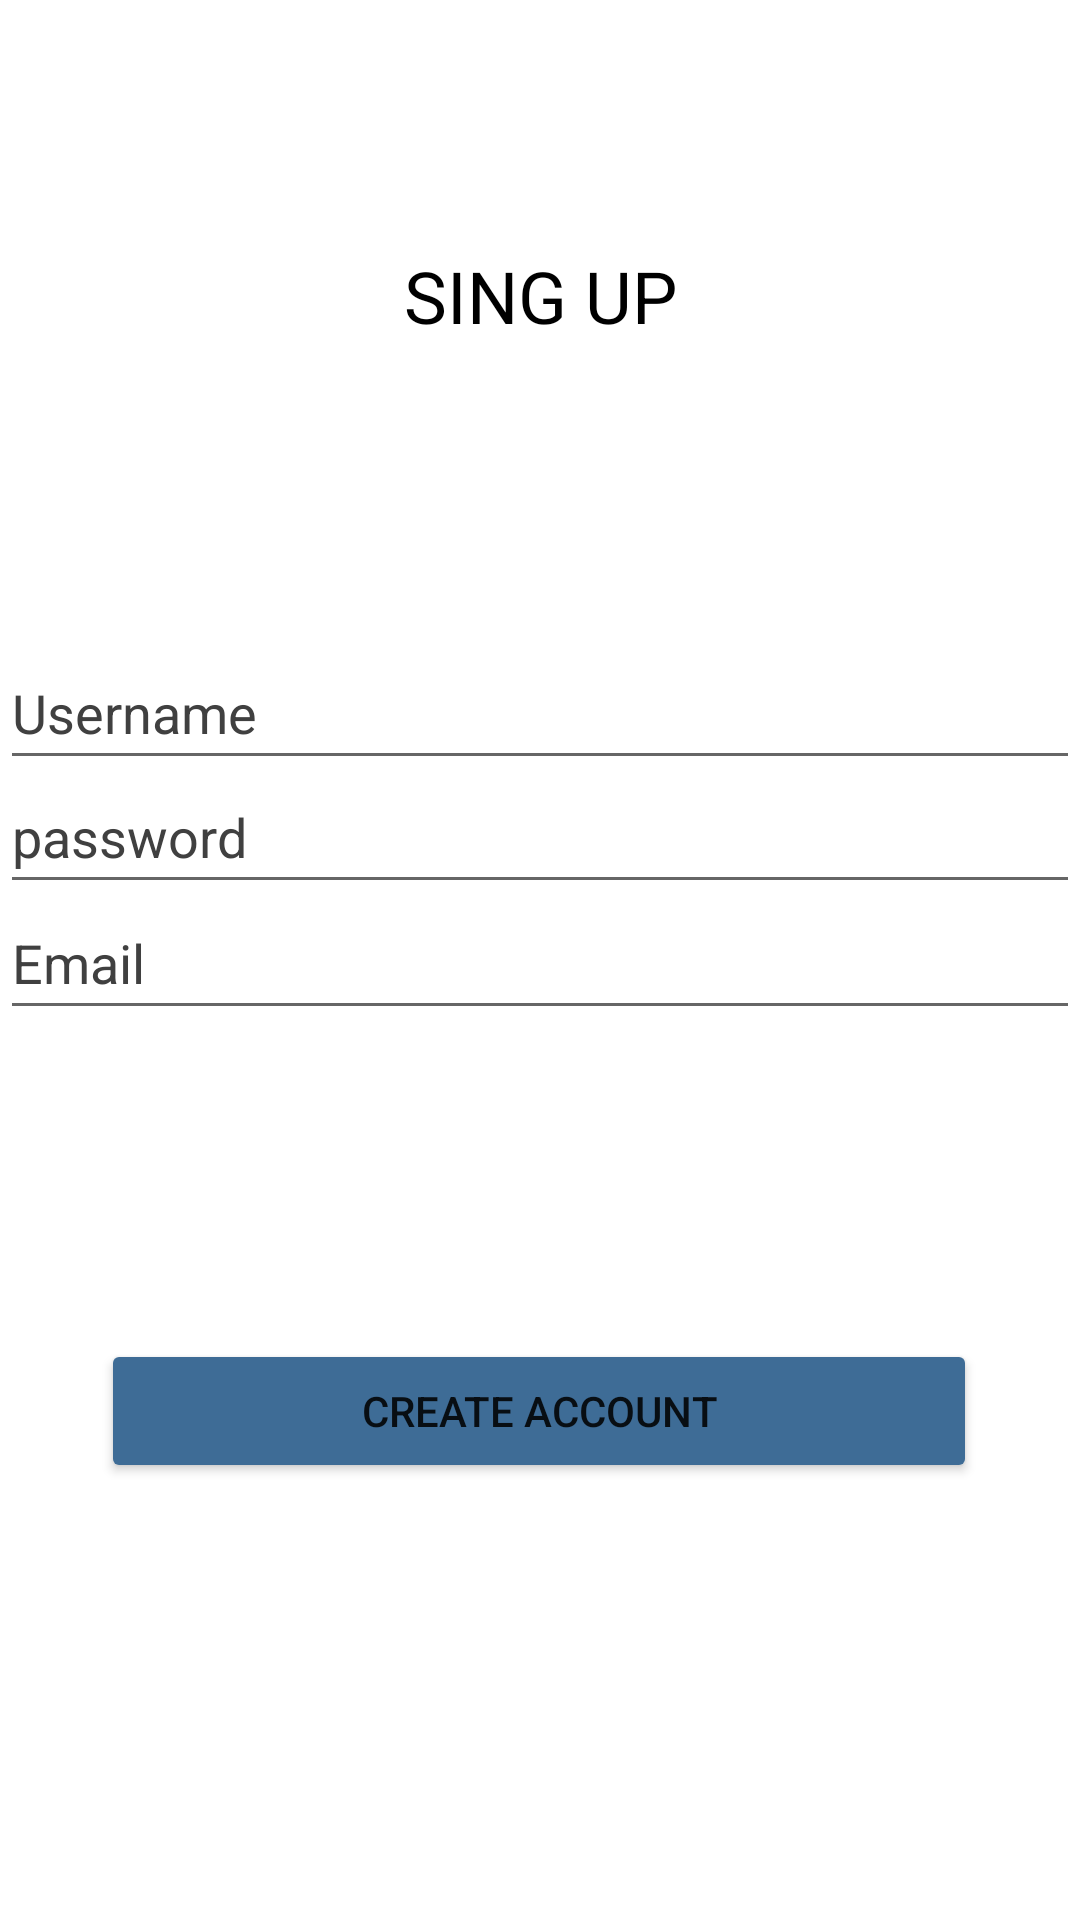

Layout XML and referenced resources for this Android screen:
<!-- AndroidManifest.xml: application theme Theme.Nicolesaffoury -->
<!-- res/layout/activity_register.xml -->
<?xml version="1.0" encoding="utf-8"?>
<androidx.constraintlayout.widget.ConstraintLayout xmlns:android="http://schemas.android.com/apk/res/android"
    xmlns:app="http://schemas.android.com/apk/res-auto"
    xmlns:tools="http://schemas.android.com/tools"
    android:layout_width="match_parent"
    android:layout_height="match_parent"
    tools:context=".RegisterActivity">


    <EditText
        android:id="@+id/editRegisterName"
        android:layout_width="match_parent"
        android:layout_height="wrap_content"
        android:ems="10"
        android:hint="Username"
        android:inputType="textPersonName"
        android:minHeight="48dp"
        android:textColorHint="@color/blacks"
        app:layout_constraintBottom_toBottomOf="parent"
        app:layout_constraintEnd_toEndOf="parent"
        app:layout_constraintHorizontal_bias="0.0"
        app:layout_constraintStart_toStartOf="parent"
        app:layout_constraintTop_toTopOf="parent"
        app:layout_constraintVertical_bias="0.358" />

    <EditText
        android:id="@+id/editRegisterPassword"
        android:layout_width="match_parent"
        android:layout_height="wrap_content"
        android:ems="10"
        android:hint="password"
        android:inputType="textPassword"
        android:minHeight="48dp"
        android:textColorHint="@color/blacks"
        app:layout_constraintBottom_toBottomOf="parent"
        app:layout_constraintEnd_toEndOf="parent"
        app:layout_constraintHorizontal_bias="0.0"
        app:layout_constraintStart_toStartOf="parent"
        app:layout_constraintTop_toTopOf="parent"
        app:layout_constraintVertical_bias="0.428" />

    <EditText
        android:id="@+id/editRegisterEmail"
        android:layout_width="match_parent"
        android:layout_height="wrap_content"
        android:ems="10"
        android:hint="Email"
        android:inputType="textEmailAddress"
        android:minHeight="48dp"
        android:textColorHint="@color/blacks"
        app:layout_constraintBottom_toBottomOf="parent"
        app:layout_constraintEnd_toEndOf="parent"
        app:layout_constraintHorizontal_bias="0.0"
        app:layout_constraintStart_toStartOf="parent"
        app:layout_constraintTop_toTopOf="parent"
        app:layout_constraintVertical_bias="0.499" />

    <Button
        android:id="@+id/DoneRegister"
        android:layout_width="292dp"
        android:layout_height="48dp"
        android:backgroundTint="@color/colornew"
        android:onClick="Register"
        android:text="Create account"
        app:layout_constraintBottom_toBottomOf="parent"
        app:layout_constraintEnd_toEndOf="parent"
        app:layout_constraintHorizontal_bias="0.495"
        app:layout_constraintStart_toStartOf="parent"
        app:layout_constraintTop_toTopOf="parent"
        app:layout_constraintVertical_bias="0.754" />

    <TextView
        android:id="@+id/textViewSingup"
        android:layout_width="233dp"
        android:layout_height="45dp"
        android:gravity="center"
        android:text="SING UP"
        android:textColor="@color/black"
        android:textSize="24sp"
        app:layout_constraintBottom_toBottomOf="parent"
        app:layout_constraintEnd_toEndOf="parent"
        app:layout_constraintStart_toStartOf="parent"
        app:layout_constraintTop_toTopOf="parent"
        app:layout_constraintVertical_bias="0.128" />


</androidx.constraintlayout.widget.ConstraintLayout>
<!-- resources referenced by this layout -->
<resources>
  <color name="black">#FF000000</color>
  <color name="blacks">#404040</color>
  <color name="colornew">#3e6c96</color>
  <style name="Theme.Nicolesaffoury" parent="Theme.MaterialComponents.DayNight.DarkActionBar">
          
          <item name="colorPrimary">@color/black</item>
          <item name="colorPrimaryVariant">@color/black</item>
          <item name="colorOnPrimary">@color/white</item>
          
          <item name="colorSecondary">@color/teal_200</item>
          <item name="colorSecondaryVariant">@color/teal_700</item>
          <item name="colorOnSecondary">@color/black</item>
          
          <item name="android:statusBarColor" tools:targetApi="l">?attr/colorPrimaryVariant</item>
          
  
      </style>
  <color name="white">#FFFFFFFF</color>
  <color name="teal_200">#FF03DAC5</color>
  <color name="teal_700">#FF018786</color>
</resources>
